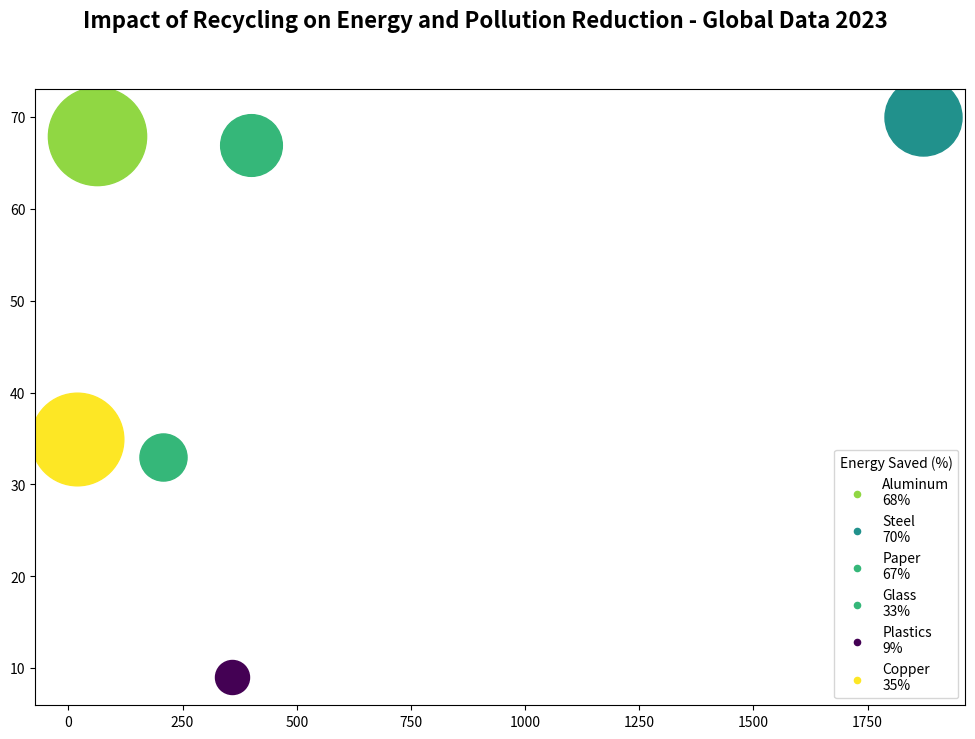

Write the Python code that produced this figure. (Note: this script raises an exception after producing the figure.)
import numpy as np
import matplotlib.pyplot as plt
from matplotlib.colors import Normalize
from matplotlib.cm import get_cmap

# transform the given data
data_labels = ['Annual Production (Million Tonnes)', 'Recycling Rate (%)', 'Energy Saved (%)', 'Pollution Reduction (Score)']
line_labels = ['Aluminum\n68%', 'Steel\n70%', 'Paper\n67%', 'Glass\n33%', 'Plastics\n9%', 'Copper\n35%']
data = np.array([[63, 68, 95, 8], [1871, 70, 60, 6], [400, 67, 40, 7], [208, 33, 25, 7], [359, 9, 15, 3], [20, 35, 85, 9]])

# normalize color and size values to cmap and bubble size range
norm = Normalize(data[:, 3].min(), data[:, 3].max())
colors = get_cmap('viridis')(norm(data[:, 3]))
bubble_size = np.interp(data[:, 2], (data[:, 2].min(), data[:, 2].max()), (600, 5000))

# create figure
fig, ax = plt.subplots(figsize=(12, 8))
fig.suptitle("Impact of Recycling on Energy and Pollution Reduction - Global Data 2023", fontsize=16, fontweight='bold')

# scatter the points
for i in range(data.shape[0]):
    ax.scatter(data[i, 0], data[i, 1], s=bubble_size[i], c=np.array([colors[i]]), label=None)
    ax.scatter([], [], c=np.array([colors[i]]), s=20, label=line_labels[i])

# display legend
ax.legend(title=data_labels[2], loc='lower right')

# color bar
sm = plt.cm.ScalarMappable(cmap="viridis", norm=plt.Normalize(min(data[:,3]), max(data[:,3])))
sm.set_array([])
plt.colorbar(sm, label=data_labels[3], pad=0)

# axis labels
ax.set_xlabel(data_labels[0])
ax.set_ylabel(data_labels[1])

# grid
ax.grid(True)

# adjust layout
plt.tight_layout()

# save figure
plt.savefig('/cpfs01/user/yehancheng/workspace/datasets/SimChartV2/demo/bubble/png/52_202312301731.png')

# show figure
plt.show()

# clear figure
plt.close()
